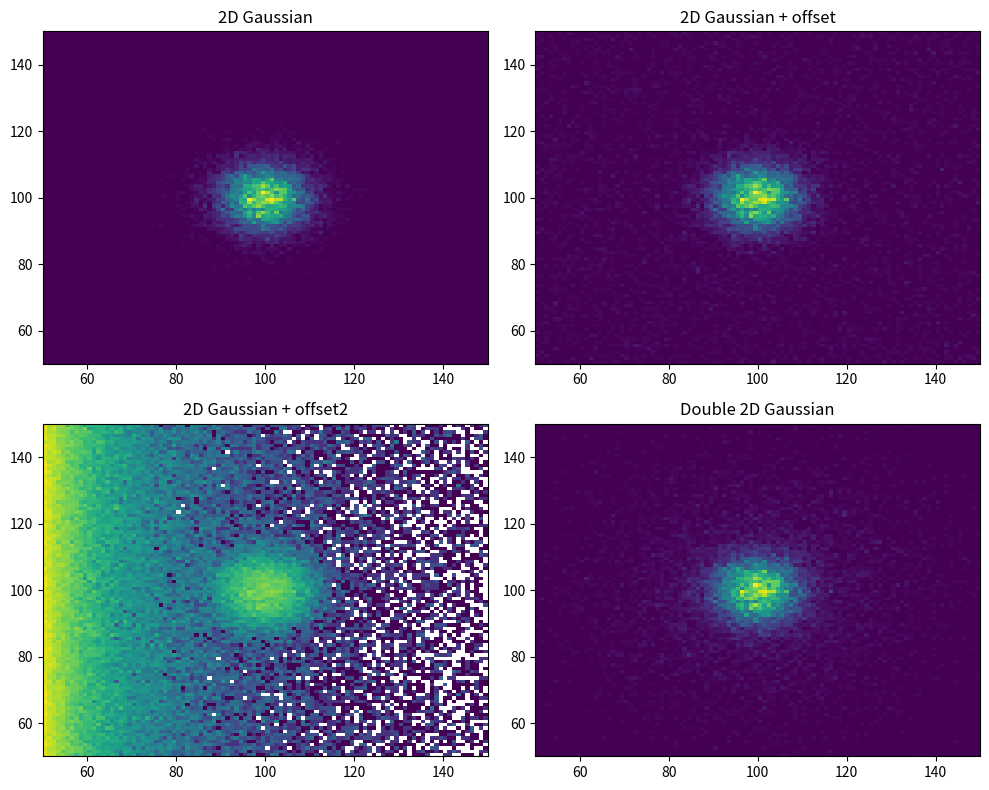

This figure's Python source:
import numpy as np
import matplotlib.pyplot as plt
from matplotlib.colors import LogNorm
import sys

def python_example2(samples=10000):
    rng = np.random.default_rng()

    # Base 2D Gaussian dataset
    data = rng.normal(100, 6, (samples, 2))

    fig, axs = plt.subplots(2, 2, figsize=(10, 8))

    # Panel 1: pure Gaussian
    axs[0,0].hist2d(data[:,0], data[:,1], bins=100, range=[[50,150],[50,150]], cmap='viridis')
    axs[0,0].set_title("2D Gaussian")

    # Panel 2: Gaussian + uniform offset
    data2 = np.vstack([data, rng.uniform(50,150,(samples//3,2))])
    axs[0,1].hist2d(data2[:,0], data2[:,1], bins=100, range=[[50,150],[50,150]], cmap='viridis')
    axs[0,1].set_title("2D Gaussian + offset")

    # Panel 3: Gaussian + baseline offset
    u = rng.uniform(0,1,samples*10)
    xvals = 1/(1-u*(1-1/11))*10 + 40
    yvals = rng.uniform(50,150, samples*10)
    data3 = np.vstack([data, np.column_stack([xvals, yvals])])
    axs[1,0].hist2d(data3[:,0], data3[:,1], bins=100, range=[[50,150],[50,150]],
                     cmap='viridis', norm=LogNorm())
    axs[1,0].set_title("2D Gaussian + offset2")

    # Panel 4: Double Gaussian
    data4 = np.vstack([data, rng.normal(100,20,(samples//2,2))])
    axs[1,1].hist2d(data4[:,0], data4[:,1], bins=100, range=[[50,150],[50,150]], cmap='viridis')
    axs[1,1].set_title("Double 2D Gaussian")

    fig.tight_layout()
    fig.savefig("canvas2d_py.png")

if __name__ == "__main__":
    samples = 10000
    if len(sys.argv) > 1:
        samples = int(sys.argv[1])
    python_example2(samples)
